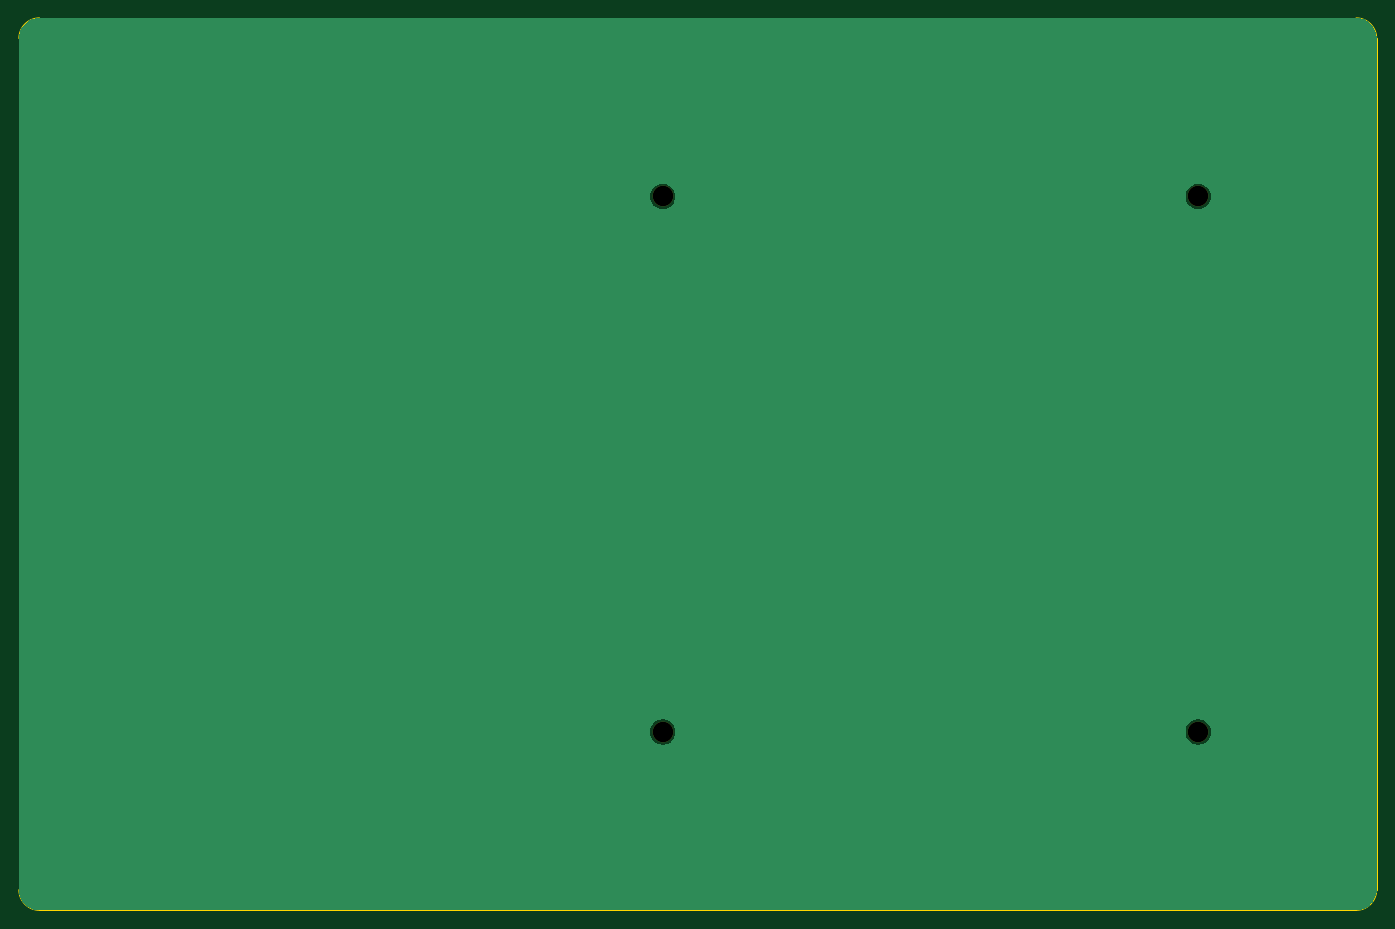
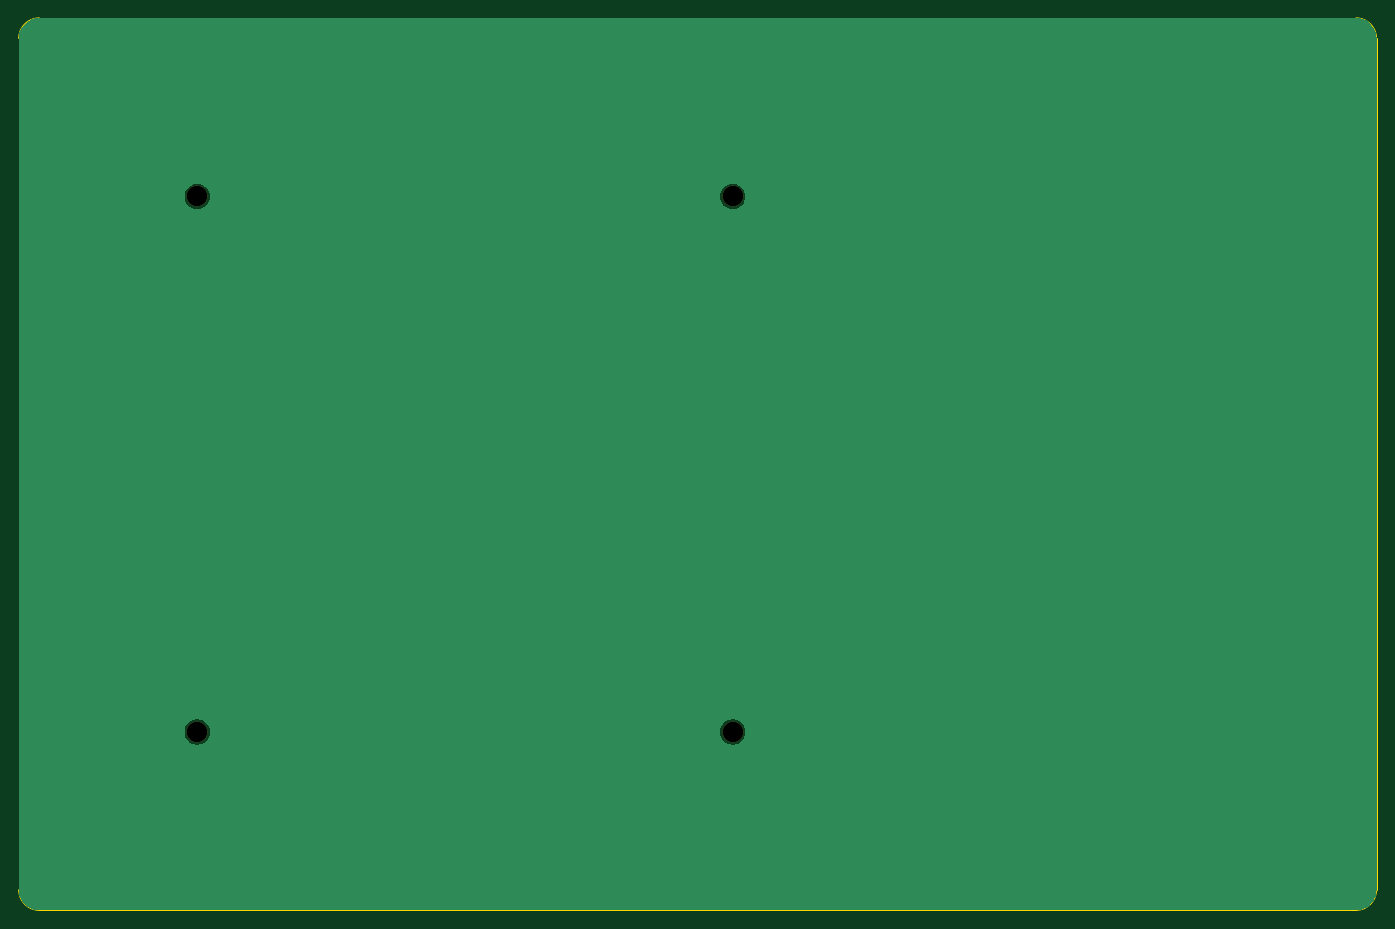
Circuit board: 11 layer files. Board 144.9 x 95.2 mm.
- bottom_copper: TPS2-B_Cu.gbr (11026 bytes)
- bottom_mask: TPS2-B_Mask.gbr (686 bytes)
- paste: TPS2-B_Paste.gbr (487 bytes)
- bottom_silk: TPS2-B_Silkscreen.gbr (488 bytes)
- outline: TPS2-Edge_Cuts.gbr (1019 bytes)
- top_copper: TPS2-F_Cu.gbr (11026 bytes)
- top_mask: TPS2-F_Mask.gbr (686 bytes)
- paste: TPS2-F_Paste.gbr (487 bytes)
- top_silk: TPS2-F_Silkscreen.gbr (488 bytes)
- drill: TPS2-NPTH.drl (437 bytes)
- drill: TPS2-PTH.drl (305 bytes)

=== bottom_copper: TPS2-B_Cu.gbr (11026 bytes, source omitted) ===
=== bottom_mask: TPS2-B_Mask.gbr ===
%TF.GenerationSoftware,KiCad,Pcbnew,9.0.5-9.0.5~ubuntu24.04.1*%
%TF.CreationDate,2025-11-03T21:57:16+08:00*%
%TF.ProjectId,TPS2,54505332-2e6b-4696-9361-645f70636258,rev?*%
%TF.SameCoordinates,Original*%
%TF.FileFunction,Soldermask,Bot*%
%TF.FilePolarity,Negative*%
%FSLAX46Y46*%
G04 Gerber Fmt 4.6, Leading zero omitted, Abs format (unit mm)*
G04 Created by KiCad (PCBNEW 9.0.5-9.0.5~ubuntu24.04.1) date 2025-11-03 21:57:16*
%MOMM*%
%LPD*%
G01*
G04 APERTURE LIST*
%ADD10C,2.200000*%
G04 APERTURE END LIST*
D10*
%TO.C,H4*%
X164325000Y-105200000D03*
%TD*%
%TO.C,H1*%
X107175000Y-48050000D03*
%TD*%
%TO.C,H2*%
X107175000Y-105200000D03*
%TD*%
%TO.C,H3*%
X164325000Y-48050000D03*
%TD*%
M02*

=== paste: TPS2-B_Paste.gbr ===
%TF.GenerationSoftware,KiCad,Pcbnew,9.0.5-9.0.5~ubuntu24.04.1*%
%TF.CreationDate,2025-11-03T21:57:16+08:00*%
%TF.ProjectId,TPS2,54505332-2e6b-4696-9361-645f70636258,rev?*%
%TF.SameCoordinates,Original*%
%TF.FileFunction,Paste,Bot*%
%TF.FilePolarity,Positive*%
%FSLAX46Y46*%
G04 Gerber Fmt 4.6, Leading zero omitted, Abs format (unit mm)*
G04 Created by KiCad (PCBNEW 9.0.5-9.0.5~ubuntu24.04.1) date 2025-11-03 21:57:16*
%MOMM*%
%LPD*%
G01*
G04 APERTURE LIST*
G04 APERTURE END LIST*
M02*

=== bottom_silk: TPS2-B_Silkscreen.gbr ===
%TF.GenerationSoftware,KiCad,Pcbnew,9.0.5-9.0.5~ubuntu24.04.1*%
%TF.CreationDate,2025-11-03T21:57:16+08:00*%
%TF.ProjectId,TPS2,54505332-2e6b-4696-9361-645f70636258,rev?*%
%TF.SameCoordinates,Original*%
%TF.FileFunction,Legend,Bot*%
%TF.FilePolarity,Positive*%
%FSLAX46Y46*%
G04 Gerber Fmt 4.6, Leading zero omitted, Abs format (unit mm)*
G04 Created by KiCad (PCBNEW 9.0.5-9.0.5~ubuntu24.04.1) date 2025-11-03 21:57:16*
%MOMM*%
%LPD*%
G01*
G04 APERTURE LIST*
G04 APERTURE END LIST*
M02*

=== outline: TPS2-Edge_Cuts.gbr ===
%TF.GenerationSoftware,KiCad,Pcbnew,9.0.5-9.0.5~ubuntu24.04.1*%
%TF.CreationDate,2025-11-03T21:57:16+08:00*%
%TF.ProjectId,TPS2,54505332-2e6b-4696-9361-645f70636258,rev?*%
%TF.SameCoordinates,Original*%
%TF.FileFunction,Profile,NP*%
%FSLAX46Y46*%
G04 Gerber Fmt 4.6, Leading zero omitted, Abs format (unit mm)*
G04 Created by KiCad (PCBNEW 9.0.5-9.0.5~ubuntu24.04.1) date 2025-11-03 21:57:16*
%MOMM*%
%LPD*%
G01*
G04 APERTURE LIST*
%TA.AperFunction,Profile*%
%ADD10C,0.100000*%
%TD*%
G04 APERTURE END LIST*
D10*
X183375000Y-31200000D02*
X183375000Y-122050000D01*
X38461000Y-31200000D02*
X38461000Y-122050000D01*
X181175000Y-29000000D02*
X40661000Y-29000000D01*
X181175000Y-29000000D02*
G75*
G02*
X183375000Y-31200000I0J-2200000D01*
G01*
X183375000Y-122050000D02*
G75*
G02*
X181175000Y-124250000I-2200000J0D01*
G01*
X40661000Y-124250000D02*
G75*
G02*
X38461000Y-122050000I0J2200000D01*
G01*
X38461000Y-31200000D02*
G75*
G02*
X40661000Y-29000000I2200000J0D01*
G01*
X181175000Y-124250000D02*
X40661000Y-124250000D01*
M02*

=== top_copper: TPS2-F_Cu.gbr (11026 bytes, source omitted) ===
=== top_mask: TPS2-F_Mask.gbr ===
%TF.GenerationSoftware,KiCad,Pcbnew,9.0.5-9.0.5~ubuntu24.04.1*%
%TF.CreationDate,2025-11-03T21:57:16+08:00*%
%TF.ProjectId,TPS2,54505332-2e6b-4696-9361-645f70636258,rev?*%
%TF.SameCoordinates,Original*%
%TF.FileFunction,Soldermask,Top*%
%TF.FilePolarity,Negative*%
%FSLAX46Y46*%
G04 Gerber Fmt 4.6, Leading zero omitted, Abs format (unit mm)*
G04 Created by KiCad (PCBNEW 9.0.5-9.0.5~ubuntu24.04.1) date 2025-11-03 21:57:16*
%MOMM*%
%LPD*%
G01*
G04 APERTURE LIST*
%ADD10C,2.200000*%
G04 APERTURE END LIST*
D10*
%TO.C,H4*%
X164325000Y-105200000D03*
%TD*%
%TO.C,H1*%
X107175000Y-48050000D03*
%TD*%
%TO.C,H2*%
X107175000Y-105200000D03*
%TD*%
%TO.C,H3*%
X164325000Y-48050000D03*
%TD*%
M02*

=== paste: TPS2-F_Paste.gbr ===
%TF.GenerationSoftware,KiCad,Pcbnew,9.0.5-9.0.5~ubuntu24.04.1*%
%TF.CreationDate,2025-11-03T21:57:16+08:00*%
%TF.ProjectId,TPS2,54505332-2e6b-4696-9361-645f70636258,rev?*%
%TF.SameCoordinates,Original*%
%TF.FileFunction,Paste,Top*%
%TF.FilePolarity,Positive*%
%FSLAX46Y46*%
G04 Gerber Fmt 4.6, Leading zero omitted, Abs format (unit mm)*
G04 Created by KiCad (PCBNEW 9.0.5-9.0.5~ubuntu24.04.1) date 2025-11-03 21:57:16*
%MOMM*%
%LPD*%
G01*
G04 APERTURE LIST*
G04 APERTURE END LIST*
M02*

=== top_silk: TPS2-F_Silkscreen.gbr ===
%TF.GenerationSoftware,KiCad,Pcbnew,9.0.5-9.0.5~ubuntu24.04.1*%
%TF.CreationDate,2025-11-03T21:57:16+08:00*%
%TF.ProjectId,TPS2,54505332-2e6b-4696-9361-645f70636258,rev?*%
%TF.SameCoordinates,Original*%
%TF.FileFunction,Legend,Top*%
%TF.FilePolarity,Positive*%
%FSLAX46Y46*%
G04 Gerber Fmt 4.6, Leading zero omitted, Abs format (unit mm)*
G04 Created by KiCad (PCBNEW 9.0.5-9.0.5~ubuntu24.04.1) date 2025-11-03 21:57:16*
%MOMM*%
%LPD*%
G01*
G04 APERTURE LIST*
G04 APERTURE END LIST*
M02*

=== drill: TPS2-NPTH.drl ===
M48
; DRILL file {KiCad 9.0.5-9.0.5~ubuntu24.04.1} date 2025-11-03T21:57:18+0800
; FORMAT={-:-/ absolute / metric / decimal}
; #@! TF.CreationDate,2025-11-03T21:57:18+08:00
; #@! TF.GenerationSoftware,Kicad,Pcbnew,9.0.5-9.0.5~ubuntu24.04.1
; #@! TF.FileFunction,NonPlated,1,2,NPTH
FMAT,2
METRIC
; #@! TA.AperFunction,NonPlated,NPTH,ComponentDrill
T1C2.200
%
G90
G05
T1
X107.175Y-48.05
X107.175Y-105.2
X164.325Y-48.05
X164.325Y-105.2
M30

=== drill: TPS2-PTH.drl ===
M48
; DRILL file {KiCad 9.0.5-9.0.5~ubuntu24.04.1} date 2025-11-03T21:57:18+0800
; FORMAT={-:-/ absolute / metric / decimal}
; #@! TF.CreationDate,2025-11-03T21:57:18+08:00
; #@! TF.GenerationSoftware,Kicad,Pcbnew,9.0.5-9.0.5~ubuntu24.04.1
; #@! TF.FileFunction,Plated,1,2,PTH
FMAT,2
METRIC
%
G90
G05
M30

